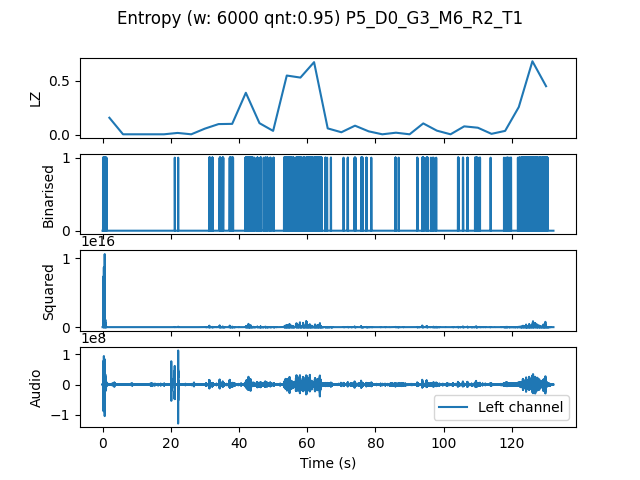

Data behind this chart, as committed beside it:
, t0, LZ, CTW
mean, 198249, 0.1412, 0.23
0.0, 0.0, 0.1569, 0.197
4.0, 4.0, 0.004184, 0.0004299
8.0, 8.0, 0.004184, 0.0004299
12.0, 12.0, 0.004184, 0.0004299
16.0, 16.0, 0.004184, 0.0004299
20.0, 20.0, 0.01673, 0.0132
24.0, 24.0, 0.004184, 0.0004299
28.0, 28.0, 0.05648, 0.06316
32.0, 32.0, 0.09831, 0.1395
36.0, 36.0, 0.1004, 0.2123
40.0, 40.0, 0.387, 0.5358
44.0, 44.0, 0.1067, 0.1167
48.0, 48.0, 0.03556, 0.03745
52.0, 52.0, 0.546, 0.6373
56.0, 56.0, 0.5271, 1.055
60.0, 60.0, 0.6694, 0.7978
64.0, 64.0, 0.05857, 0.07289
68.0, 68.0, 0.02301, 0.08554
72.0, 72.0, 0.08367, 0.217
76.0, 76.0, 0.03138, 0.02422
80.0, 80.0, 0.004184, 0.0004299
84.0, 84.0, 0.01883, 0.0197
88.0, 88.0, 0.004184, 0.0004299
92.0, 92.0, 0.1046, 0.1819
96.0, 96.0, 0.03765, 0.04613
100.0, 100.0, 0.004184, 0.0004299
104.0, 104.0, 0.0774, 0.1357
108.0, 108.0, 0.06485, 0.08972
112.0, 112.0, 0.008367, 0.002385
116.0, 116.0, 0.03556, 0.0649
120.0, 120.0, 0.2552, 0.4119
124.0, 124.0, 0.6777, 0.7457
128.0, 128.0, 0.4476, 1.683
